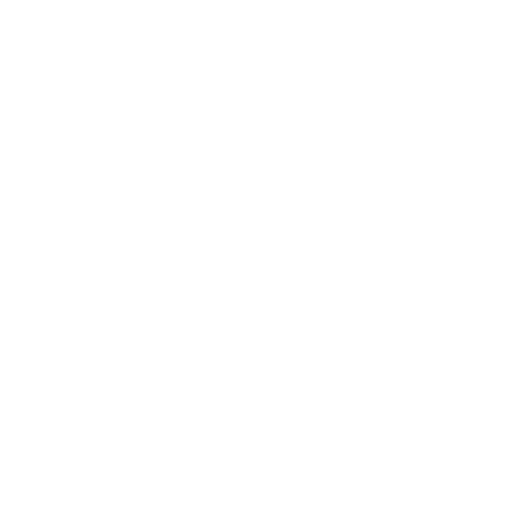
t = 0.00 s
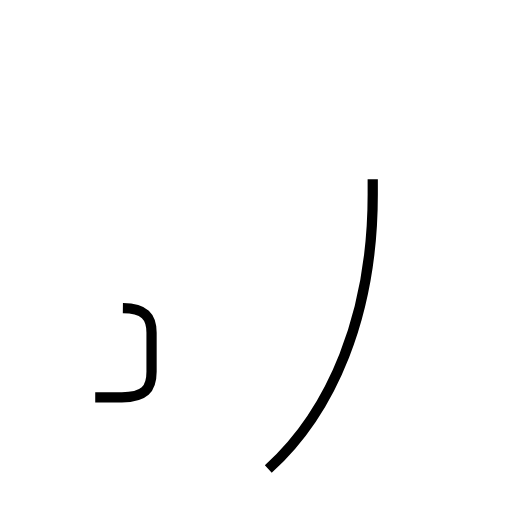
t = 1.38 s
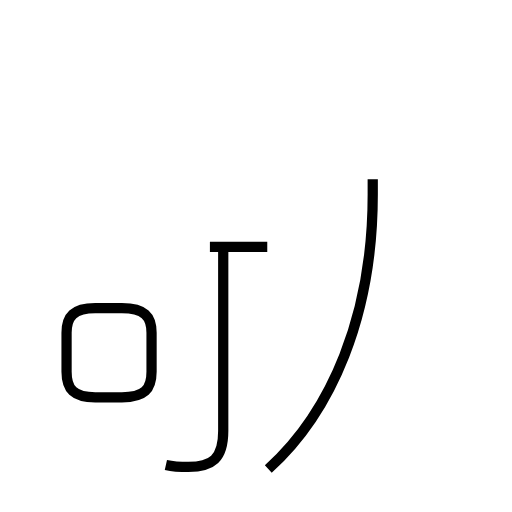
t = 2.77 s
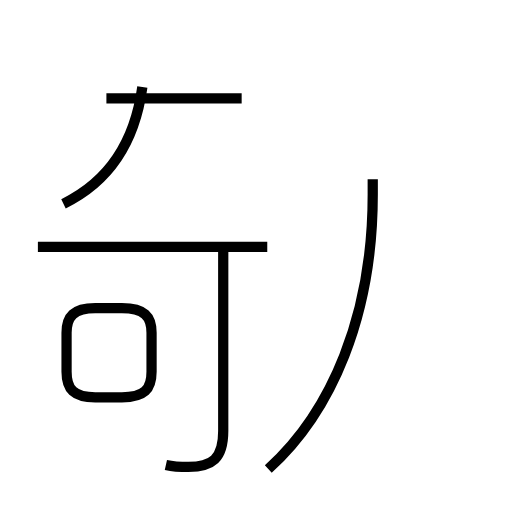
t = 4.10 s
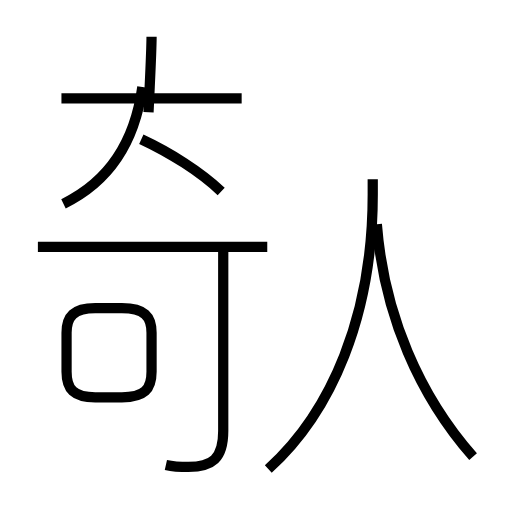
t = 5.49 s
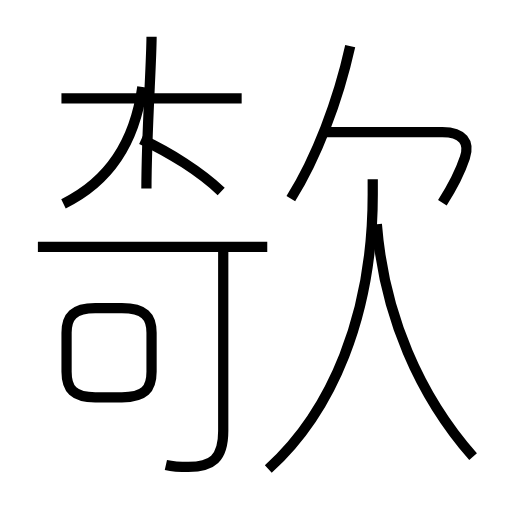
t = 6.80 s

The animated SVG that drew these frames (rendered in a browser with its animation timeline set to each time). Animation: 11 SMIL elements (animate=11); one cycle of 6.80 s.

<?xml version='1.0' encoding='utf-8'?>
<svg viewBox="0.0 -6.0 50.0 50.0" version="1.1" xmlns="http://www.w3.org/2000/svg"><rect x="-1000" y="-1000" width="2000" height="2000" stroke="white" fill="white" /><g style="fill:none;stroke:#000000;stroke-width:1"><path d="M 26.2 1.8 C 32.4 -3.8 36.4 -13.2 36.4 -25.0 L 36.4 -26.5 " transform="translate(0.0 38.0)" stroke-dasharray="31.013801952573598" stroke-dashoffset="31.013801952573598"><animate attributeName="stroke-dashoffset" from="31.013801952573598" to="0" dur="0.9304140585772079s" begin="0s; anim_end.end" fill="freeze" id="anim0" /></path><path d="M 9.3 -5.2 L 11.9 -5.2 C 14.1 -5.2 14.8 -6.0 14.8 -7.7 L 14.8 -11.5 C 14.8 -13.1 14.1 -13.9 11.9 -13.9 L 9.3 -13.9 C 7.2 -13.9 6.5 -13.1 6.5 -11.5 L 6.5 -7.7 C 6.5 -6.0 7.2 -5.2 9.3 -5.2 Z " transform="translate(0.0 38.0)" stroke-dasharray="30.272052115584778" stroke-dashoffset="30.272052115584778"><animate attributeName="stroke-dashoffset" from="30.272052115584778" to="0" dur="0.9081615634675433s" begin="anim0.end" fill="freeze" id="anim1" /></path><path d="M 16.2 1.4 C 17.1 1.6 17.7 1.6 18.4 1.6 C 20.7 1.6 21.8 0.8 21.8 -1.9 L 21.8 -19.4 " transform="translate(0.0 38.0)" stroke-dasharray="25.41306001679755" stroke-dashoffset="25.41306001679755"><animate attributeName="stroke-dashoffset" from="25.41306001679755" to="0" dur="0.7623918005039265s" begin="anim1.end" fill="freeze" id="anim2" /></path><path d="M 26.1 -19.9 L 3.7 -19.9 " transform="translate(0.0 38.0)" stroke-dasharray="22.400000000000002" stroke-dashoffset="22.400000000000002"><animate attributeName="stroke-dashoffset" from="22.400000000000002" to="0" dur="0.672s" begin="anim2.end" fill="freeze" id="anim3" /></path><path d="M 6.2 -24.1 C 10.3 -26.1 13.1 -29.6 13.9 -35.5 " transform="translate(0.0 38.0)" stroke-dasharray="14.39170788900878" stroke-dashoffset="14.39170788900878"><animate attributeName="stroke-dashoffset" from="14.39170788900878" to="0" dur="0.4317512366702634s" begin="anim3.end" fill="freeze" id="anim4" /></path><path d="M 23.6 -34.4 L 6.0 -34.4 " transform="translate(0.0 38.0)" stroke-dasharray="17.6" stroke-dashoffset="17.6"><animate attributeName="stroke-dashoffset" from="17.6" to="0" dur="0.528s" begin="anim4.end" fill="freeze" id="anim5" /></path><path d="M 21.6 -25.3 C 19.6 -27.2 16.6 -29.1 13.8 -30.4 " transform="translate(0.0 38.0)" stroke-dasharray="9.356056899742866" stroke-dashoffset="9.356056899742866"><animate attributeName="stroke-dashoffset" from="9.356056899742866" to="0" dur="0.28068170699228595s" begin="anim5.end" fill="freeze" id="anim6" /></path><path d="M 46.2 0.6 C 41.0 -5.3 37.5 -13.2 36.8 -22.1 " transform="translate(0.0 38.0)" stroke-dasharray="24.997452406817732" stroke-dashoffset="24.997452406817732"><animate attributeName="stroke-dashoffset" from="24.997452406817732" to="0" dur="0.749923572204532s" begin="anim6.end" fill="freeze" id="anim7" /></path><path d="M 14.8 -40.4 C 14.8 -37.9 14.3 -30.9 14.3 -25.6 " transform="translate(0.0 38.0)" stroke-dasharray="14.809707487632176" stroke-dashoffset="14.809707487632176"><animate attributeName="stroke-dashoffset" from="14.809707487632176" to="0" dur="0.44429122462896525s" begin="anim7.end" fill="freeze" id="anim8" /></path><path d="M 28.4 -24.6 C 30.9 -28.6 33.0 -34.1 34.2 -39.5 " transform="translate(0.0 38.0)" stroke-dasharray="16.059999274112755" stroke-dashoffset="16.059999274112755"><animate attributeName="stroke-dashoffset" from="16.059999274112755" to="0" dur="0.4817999782233826s" begin="anim8.end" fill="freeze" id="anim9" /></path><path d="M 43.2 -24.2 C 44.1 -25.6 44.9 -27.1 45.4 -28.6 C 45.9 -30.1 45.2 -31.1 43.2 -31.1 L 31.9 -31.1" transform="translate(0.0 38.0)" stroke-dasharray="20.35332382682049" stroke-dashoffset="20.35332382682049"><animate attributeName="stroke-dashoffset" from="20.35332382682049" to="0" dur="0.6105997148046146s" begin="anim9.end" fill="freeze" id="anim_end" /></path></g></svg>
